Image classification data set "eye-classification" (khangpd15/BACK_END_AI_LACMAT on GitHub). Class labels (5): esotropia, exotropia, hypertropia, hypotropia, normal.

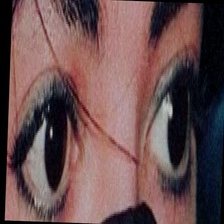
Label: normal

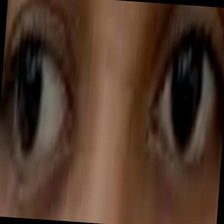
Label: exotropia

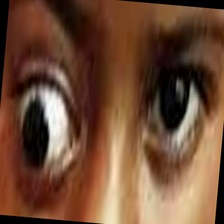
Label: hypotropia

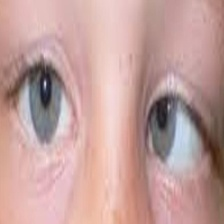
Label: esotropia

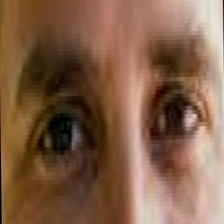
Label: normal

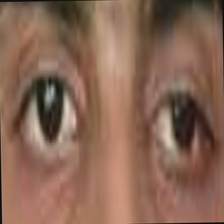
Label: exotropia
